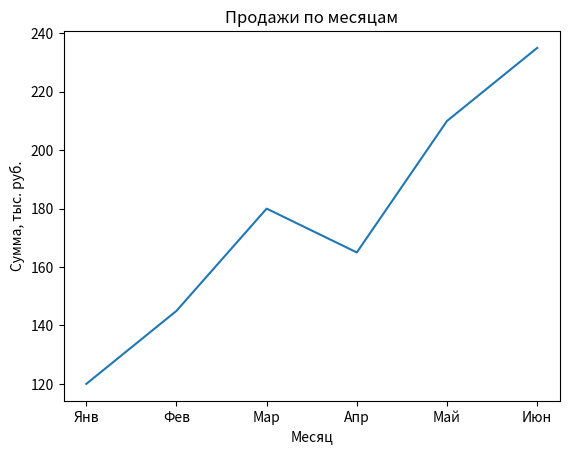

This figure's Python source: (Note: this script raises an exception after producing the figure.)
import matplotlib.pyplot as plt

months = ["Янв", "Фев", "Мар", "Апр", "Май", "Июн"]
sales = [120, 145, 180, 165, 210, 235]

plt.plot(months, sales)
plt.title("Продажи по месяцам")
plt.xlabel("Месяц")
plt.ylabel("Сумма, тыс. руб.")
plt.show()

import csv
import matplotlib.pyplot as plt

def load_sales(path):
    months, sales = [], []
    with open(path, encoding="utf-8") as f:
        reader = csv.DictReader(f)
        for row in reader:
            months.append(row["month"])
            sales.append(int(row["sales"]))
    return months, sales

def main():
    months, sales = load_sales("data/sales.csv")
    plt.plot(months, sales, marker="o")
    plt.title("Продажи по месяцам")
    plt.xlabel("Месяц")
    plt.ylabel("Сумма, тыс. руб.")
    plt.grid(True, alpha=0.3)
    plt.tight_layout()
    plt.show()

if __name__ == "__main__":
    main()

import argparse
import csv
import matplotlib.pyplot as plt

def load_sales(path):
    months, sales = [], []
    with open(path, encoding="utf-8") as f:
        for row in csv.DictReader(f):
            months.append(row["month"])
            sales.append(int(row["sales"]))
    return months, sales

def plot(months, sales, kind, output):
    if kind == "bar":
        plt.bar(months, sales, color="#3498db")
    else:
        plt.plot(months, sales, marker="o", color="#3498db")
    plt.title("Продажи по месяцам")
    plt.xlabel("Месяц")
    plt.ylabel("Сумма, тыс. руб.")
    plt.grid(True, alpha=0.3)
    plt.tight_layout()
    if output:
        plt.savefig(output, dpi=150)
        print(f"График сохранён: {output}")
    else:
        plt.show()

def main():
    parser = argparse.ArgumentParser(description="График продаж")
    parser.add_argument("--data", default="data/sales.csv", help="путь к CSV")
    parser.add_argument("--kind", choices=["line", "bar"], default="line")
    parser.add_argument("--output", help="сохранить в файл вместо показа")
    args = parser.parse_args()

    months, sales = load_sales(args.data)
    plot(months, sales, args.kind, args.output)

if __name__ == "__main__":
    main()
    
